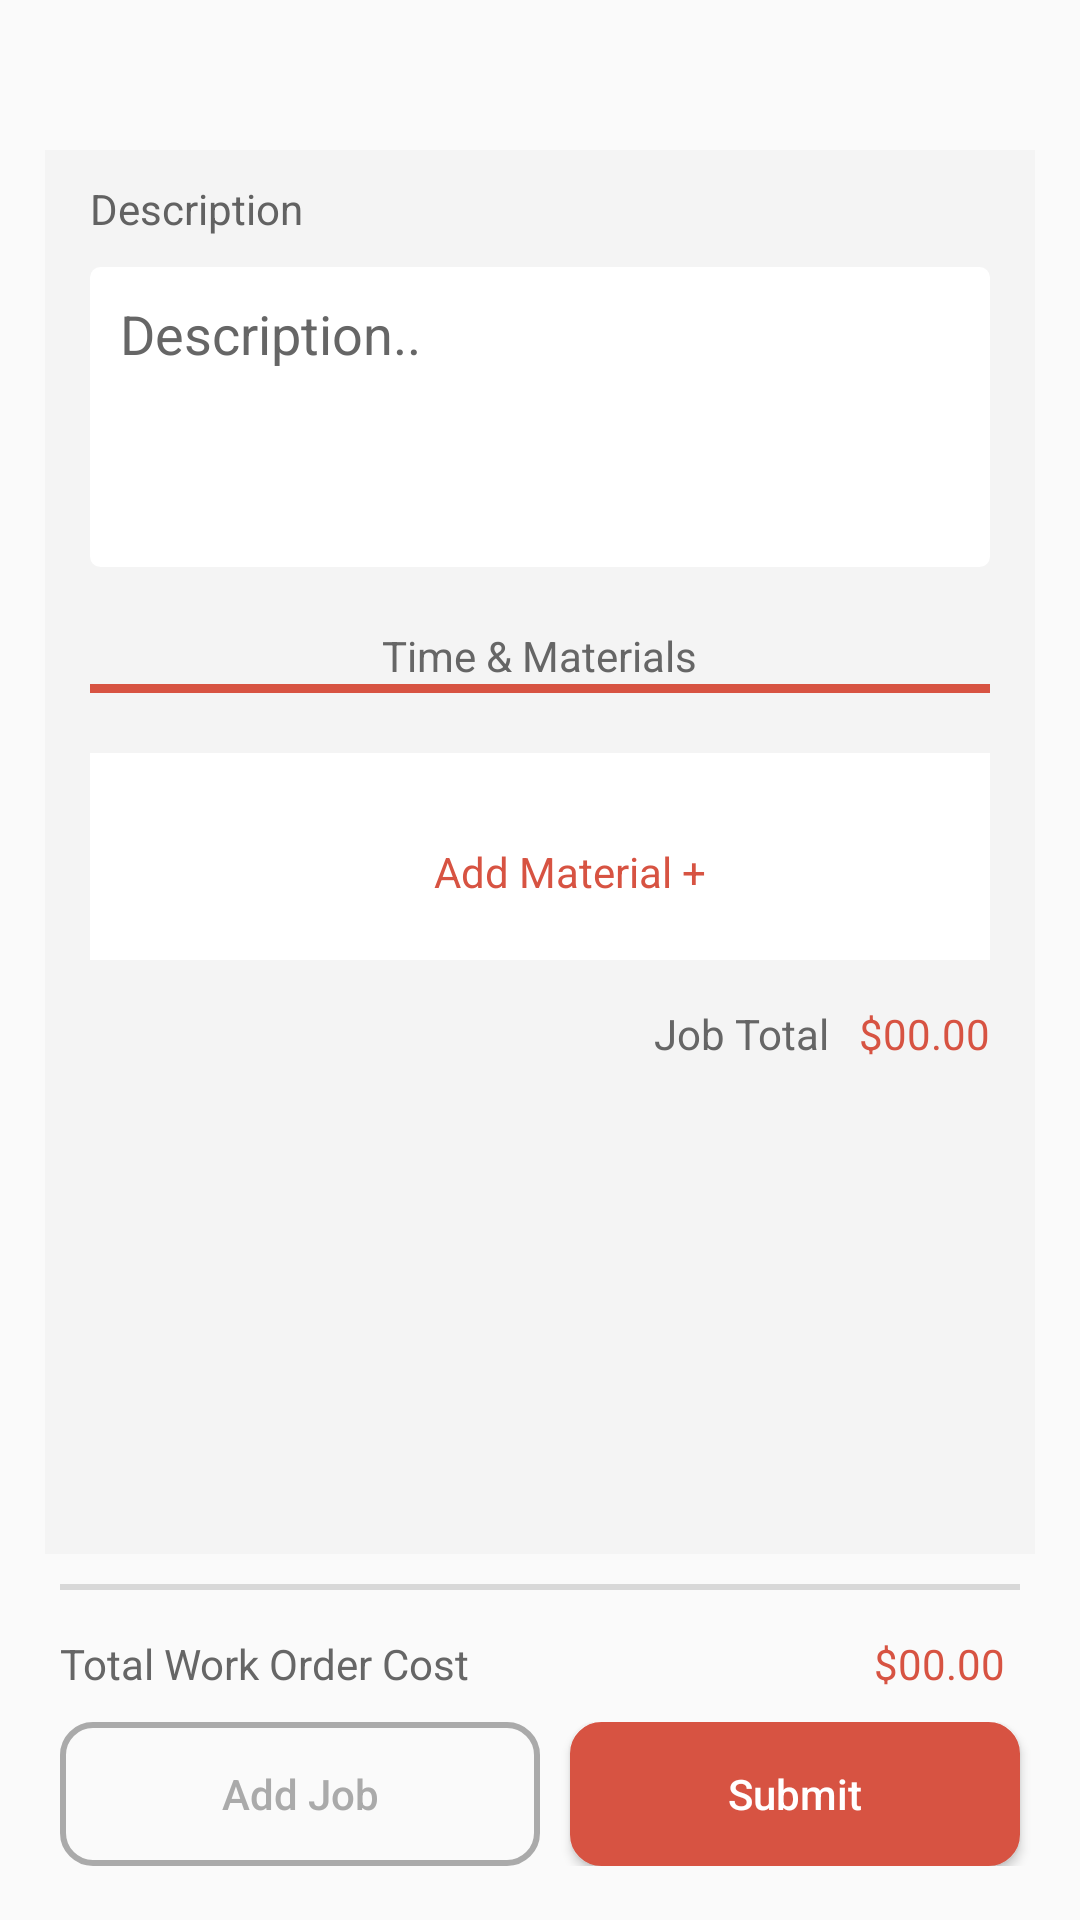

Reconstruct the res/layout file that produces this screen, plus the resources it refers to.
<!-- AndroidManifest.xml: activity theme AppTheme -->
<!-- res/layout/activity_main.xml -->
<?xml version="1.0" encoding="utf-8"?>
<RelativeLayout xmlns:android="http://schemas.android.com/apk/res/android"
    android:layout_width="match_parent"
    android:layout_height="match_parent">

    <androidx.recyclerview.widget.RecyclerView
        android:id="@+id/activity_main_RCYLV_top"
        android:layout_width="match_parent"
        android:layout_height="wrap_content"
        android:layout_marginLeft="15dp"
        android:layout_marginTop="20dp"
        android:layout_marginRight="15dp"
        android:layout_marginBottom="10dp"
        android:nestedScrollingEnabled="true"
        android:orientation="horizontal" />

    <androidx.core.widget.NestedScrollView
        android:layout_width="match_parent"
        android:layout_height="wrap_content"
        android:layout_above="@+id/activity_main_LAY_bottom"
        android:layout_below="@+id/activity_main_RCYLV_top"
        android:fillViewport="true">

        <LinearLayout
            android:layout_width="match_parent"
            android:layout_height="wrap_content"
            android:layout_marginLeft="15dp"
            android:layout_marginTop="20dp"
            android:layout_marginRight="15dp"
            android:layout_marginBottom="10dp"
            android:background="#F4F4F4"
            android:orientation="vertical">

            <TextView
                android:id="@+id/activity_main_TXT_description_hint"
                android:layout_width="wrap_content"
                android:layout_height="wrap_content"
                android:layout_marginLeft="15dp"
                android:layout_marginTop="10dp"
                android:layout_marginRight="15dp"
                android:text="@string/activity_main_TXT_description_hint"
                android:textColor="#626262"
                android:textSize="@dimen/_13sdp" />

            <EditText
                android:id="@+id/activity_main_ET_description"
                android:layout_width="match_parent"
                android:layout_height="100dp"
                android:layout_marginLeft="15dp"
                android:layout_marginTop="10dp"
                android:layout_marginRight="15dp"
                android:background="@drawable/bg_edittext_round_corner"
                android:gravity="start|left"
                android:hint="@string/activity_main_ET_description"
                android:padding="10dp"
                android:textColor="#626262"
                android:textColorHint="#666666"
                android:textSize="@dimen/_13sdp" />

            <TextView
                android:layout_width="wrap_content"
                android:layout_height="wrap_content"
                android:layout_gravity="center_horizontal"
                android:layout_marginTop="20dp"
                android:text="@string/activity_main_TXT_time_material"
                android:textColor="#666666"
                android:textSize="@dimen/_14sdp" />

            <View
                android:layout_width="match_parent"
                android:layout_height="3dp"
                android:layout_marginLeft="15dp"
                android:layout_marginRight="15dp"
                android:layout_marginBottom="10dp"
                android:background="@color/colorPrimary" />

            <LinearLayout
                android:layout_width="match_parent"
                android:layout_height="wrap_content"
                android:layout_marginLeft="15dp"
                android:layout_marginTop="10dp"
                android:layout_marginRight="15dp"
                android:background="@android:color/white"
                android:orientation="vertical">


                <androidx.recyclerview.widget.RecyclerView
                    android:id="@+id/activity_main_RCYLV_material"
                    android:layout_width="match_parent"
                    android:layout_height="wrap_content"
                    android:layout_margin="5dp"
                    android:nestedScrollingEnabled="true" />

                <TextView
                    android:id="@+id/activity_main_TXT_addmaterial"
                    android:layout_width="wrap_content"
                    android:layout_height="wrap_content"
                    android:layout_gravity="center_horizontal"
                    android:layout_marginLeft="10dp"
                    android:layout_marginTop="10dp"
                    android:layout_marginBottom="10dp"
                    android:padding="10dp"
                    android:text="@string/activity_main_TXT_addmaterial"
                    android:textColor="@color/colorPrimary"
                    android:textSize="@dimen/_12sdp" />

            </LinearLayout>

            <RelativeLayout
                android:layout_width="match_parent"
                android:layout_height="wrap_content"
                android:layout_marginTop="15dp"
                android:layout_marginRight="15dp"
                android:layout_marginBottom="10dp">

                <TextView
                    android:id="@+id/activity_main_TXT_suborder_hint"
                    android:layout_width="wrap_content"
                    android:layout_height="wrap_content"
                    android:layout_gravity="center_horizontal"
                    android:layout_marginRight="10dp"
                    android:layout_toLeftOf="@+id/activity_main_TXT_subtotal"
                    android:text="@string/activity_main_TXT_suborder_hint"
                    android:textColor="#666666"
                    android:textSize="@dimen/_12sdp" />

                <TextView
                    android:id="@+id/activity_main_TXT_subtotal"
                    android:layout_width="wrap_content"
                    android:layout_height="wrap_content"
                    android:layout_alignParentRight="true"
                    android:text="$00.00"
                    android:textColor="@color/colorPrimary"
                    android:textSize="@dimen/_14sdp" />
            </RelativeLayout>


        </LinearLayout>
    </androidx.core.widget.NestedScrollView>

    <LinearLayout
        android:id="@+id/activity_main_LAY_bottom"
        android:layout_width="match_parent"
        android:layout_height="wrap_content"
        android:layout_alignParentBottom="true"
        android:orientation="vertical">

        <View
            android:layout_width="match_parent"
            android:layout_height="2dp"
            android:layout_marginLeft="20dp"
            android:layout_marginRight="20dp"
            android:background="#D8D8D8" />

        <RelativeLayout
            android:layout_width="match_parent"
            android:layout_height="wrap_content"
            android:layout_marginLeft="20dp"
            android:layout_marginTop="15dp"
            android:layout_marginRight="25dp"
            android:layout_marginBottom="10dp">

            <TextView
                android:id="@+id/activity_main_TXT_totalorder_hint"
                android:layout_width="wrap_content"
                android:layout_height="wrap_content"
                android:layout_gravity="center_horizontal"
                android:layout_marginRight="10dp"
                android:text="@string/activity_main_TXT_totalorder_hint"
                android:textColor="#666666"
                android:textSize="@dimen/_12sdp" />

            <TextView
                android:id="@+id/activity_main_TXT_finaltotal"
                android:layout_width="wrap_content"
                android:layout_height="wrap_content"
                android:layout_alignParentRight="true"
                android:text="$00.00"
                android:textColor="@color/colorPrimary"
                android:textSize="@dimen/_14sdp" />
        </RelativeLayout>

        <LinearLayout
            android:layout_width="match_parent"
            android:layout_height="wrap_content"
            android:layout_marginBottom="18dp"
            android:orientation="horizontal"
            android:weightSum="2">

            <LinearLayout
                android:id="@+id/activity_main_LAY_addjob"
                android:layout_width="match_parent"
                android:layout_height="wrap_content"
                android:layout_marginLeft="20dp"
                android:layout_weight="1"
                android:gravity="center_horizontal"
                android:orientation="horizontal">

                <Button
                    android:id="@+id/activity_main_BTN_addjob"
                    android:layout_width="match_parent"
                    android:layout_height="wrap_content"
                    android:background="@drawable/bg_round_outline"
                    android:padding="6dp"
                    android:text="@string/activity_main_BTN_addjob"
                    android:textAllCaps="false"
                    android:textColor="@android:color/darker_gray"
                    android:textSize="@dimen/_13sdp" />
            </LinearLayout>

            <LinearLayout
                android:id="@+id/activity_main_LAY_submit"
                android:layout_width="match_parent"
                android:layout_height="wrap_content"
                android:layout_gravity="center_horizontal"
                android:layout_weight="1"
                android:gravity="center"
                android:orientation="horizontal">

                <Button
                    android:id="@+id/activity_main_BTN_submit"
                    android:layout_width="match_parent"
                    android:layout_height="wrap_content"
                    android:layout_marginLeft="10dp"
                    android:layout_marginRight="20dp"
                    android:background="@drawable/bg_round_corner_app_color"
                    android:padding="6dp"
                    android:text="@string/activity_main_BTN_submit"
                    android:textAllCaps="false"
                    android:textColor="@android:color/white"
                    android:textSize="@dimen/_13sdp" />
            </LinearLayout>
        </LinearLayout>
    </LinearLayout>
</RelativeLayout>
<!-- resources referenced by this layout -->
<resources>
  <color name="colorPrimary">#D75342</color>
  <!-- drawable bg_edittext_round_corner (drawable) -->
  <?xml version="1.0" encoding="utf-8"?>
  <shape xmlns:android="http://schemas.android.com/apk/res/android"
      android:padding="15dp"
      android:shape="rectangle">
      <solid android:color="@android:color/white" />
      <corners
          android:bottomLeftRadius="3dp"
          android:bottomRightRadius="3dp"
          android:topLeftRadius="3dp"
          android:topRightRadius="3dp" />
      <stroke
          android:width="1dip"
          android:color="@android:color/white" />
  </shape>
  <!-- drawable bg_round_corner_app_color (drawable) -->
  <?xml version="1.0" encoding="UTF-8"?>
  <shape xmlns:android="http://schemas.android.com/apk/res/android">
      <solid android:color="#D75342" />
      <stroke
          android:width="1dp"
          android:color="#D75342" />
      <corners android:radius="10dp" />
  </shape>
  <!-- drawable bg_round_outline (drawable) -->
  <?xml version="1.0" encoding="UTF-8"?>
  <shape xmlns:android="http://schemas.android.com/apk/res/android">
  
      <solid android:color="@android:color/transparent" />
  
      <stroke
          android:width="2dp"
          android:color="@android:color/darker_gray" />
  
      <corners android:radius="10dp" />
  </shape>
  <string name="activity_main_BTN_addjob">Add Job</string>
  <string name="activity_main_BTN_submit">Submit</string>
  <string name="activity_main_ET_description">Description..</string>
  <string name="activity_main_TXT_addmaterial">Add Material +</string>
  <string name="activity_main_TXT_description_hint">Description</string>
  <string name="activity_main_TXT_suborder_hint">Job Total</string>
  <string name="activity_main_TXT_time_material">Time &amp; Materials</string>
  <string name="activity_main_TXT_totalorder_hint">Total Work Order Cost</string>
  <style name="AppTheme" parent="Theme.AppCompat.DayNight.NoActionBar">
          
          <item name="colorPrimary">@color/black</item>
          <item name="colorPrimaryDark">@color/colourGrey</item>
          <item name="colorAccent">@color/black</item>
          <item name="colorControlNormal">@color/colourGrey</item>
          <item name="colorControlActivated">@color/colorPrimary</item>
      </style>
  <color name="black">#FF000000</color>
  <color name="colourGrey">#b3b3b3</color>
</resources>
